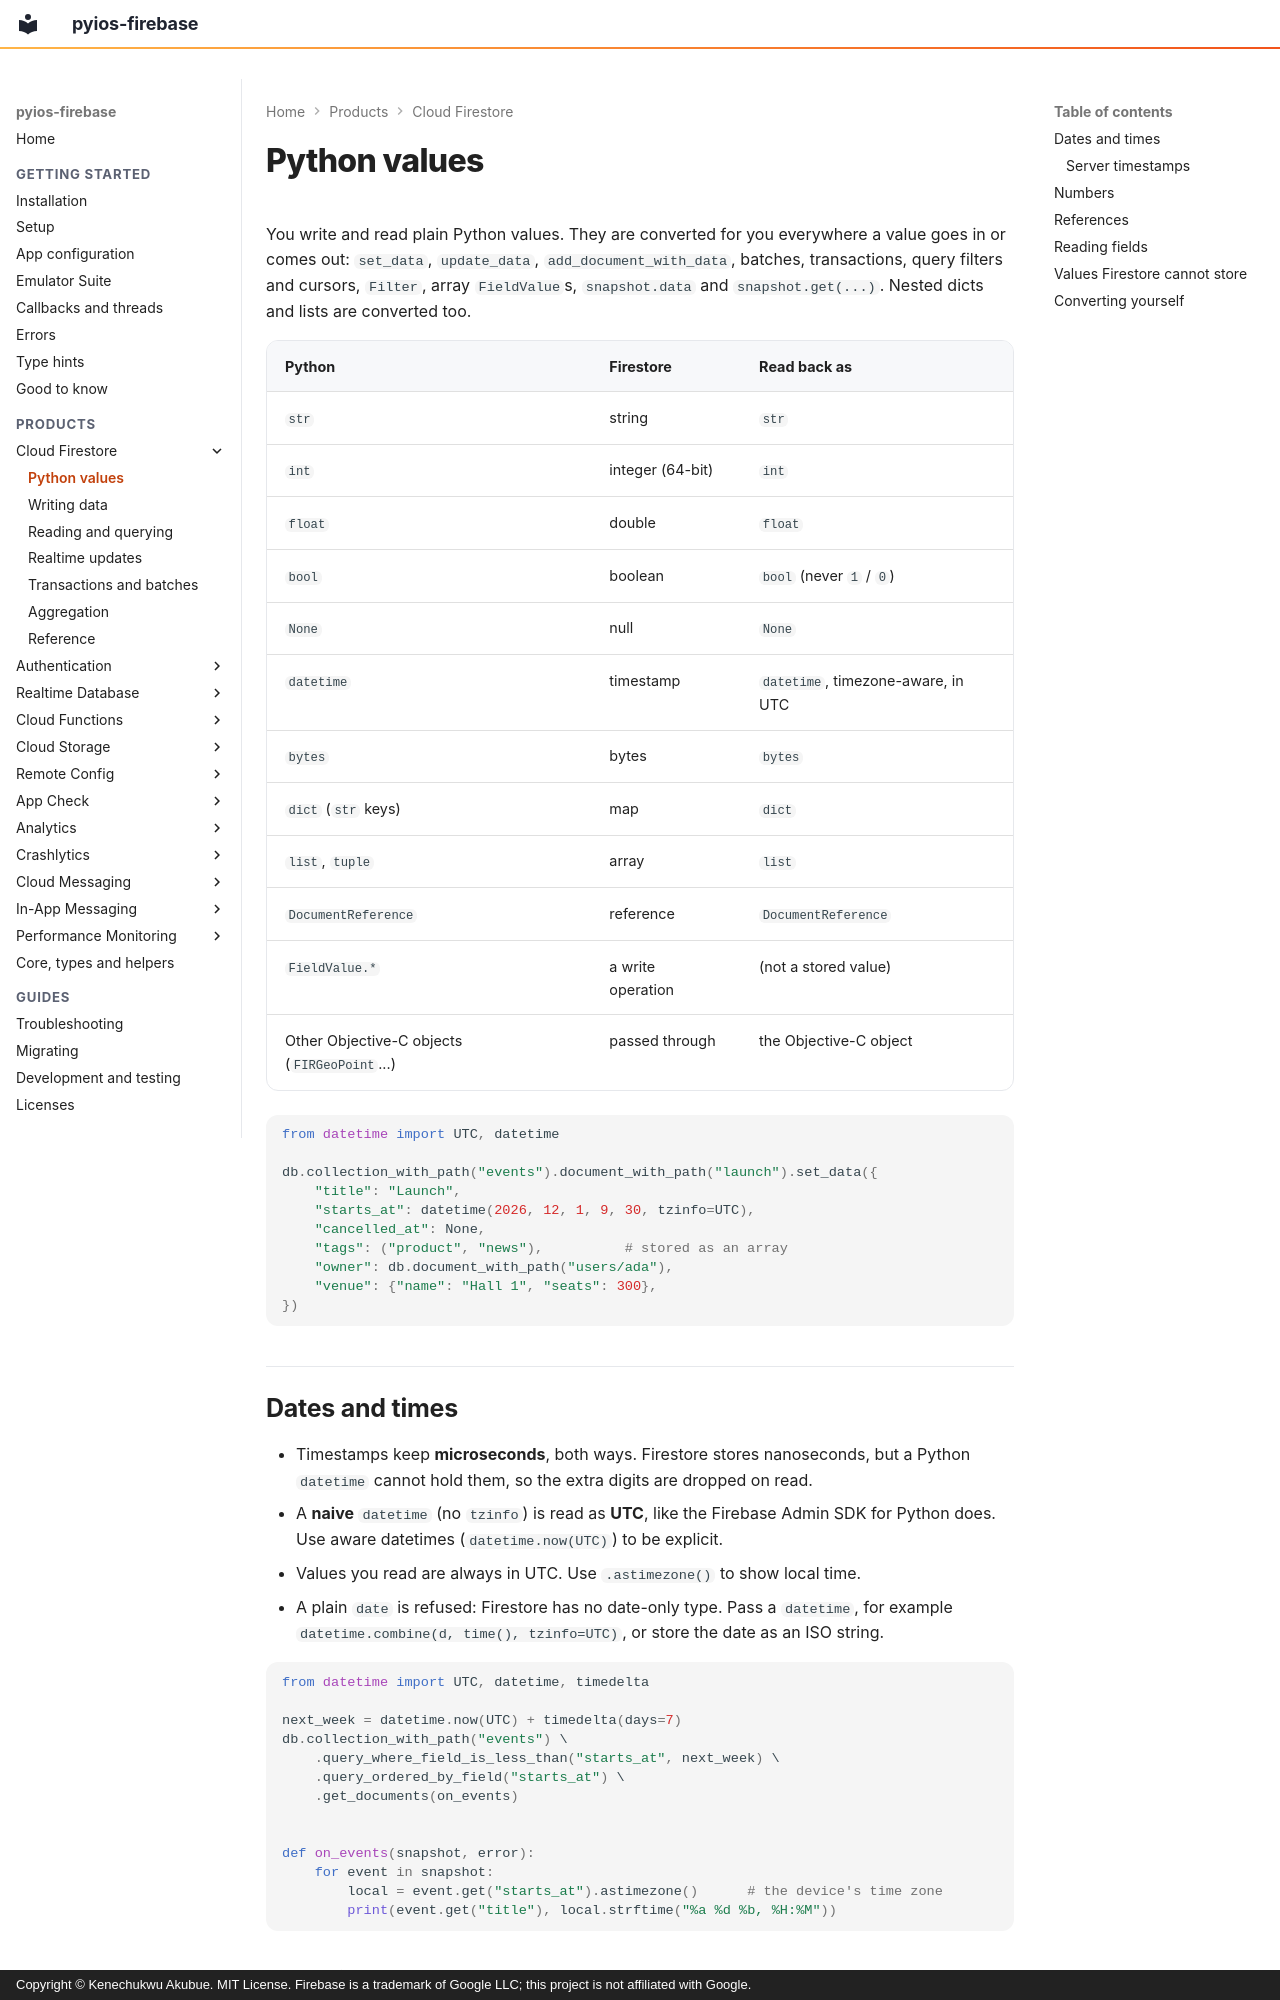

repository: PySimpleObjC/pyios-firebase · page: firestore/data-types/index.html · generator: mkdocs · copyright: Copyright © Kenechukwu Akubue. MIT License. Firebase is a trademark of Google LLC; this project is not affiliated with Google.

# Python values

You write and read plain Python values. They are converted for you everywhere
a value goes in or comes out: `set_data`, `update_data`,
`add_document_with_data`, batches, transactions, query filters and cursors,
`Filter`, array `FieldValue`s, `snapshot.data` and `snapshot.get(...)`.
Nested dicts and lists are converted too.

| Python | Firestore | Read back as |
|---|---|---|
| `str` | string | `str` |
| `int` | integer (64-bit) | `int` |
| `float` | double | `float` |
| `bool` | boolean | `bool` (never `1` / `0`) |
| `None` | null | `None` |
| `datetime` | timestamp | `datetime`, timezone-aware, in UTC |
| `bytes` | bytes | `bytes` |
| `dict` (`str` keys) | map | `dict` |
| `list`, `tuple` | array | `list` |
| `DocumentReference` | reference | `DocumentReference` |
| `FieldValue.*` | a write operation | (not a stored value) |
| Other Objective-C objects (`FIRGeoPoint`...) | passed through | the Objective-C object |

```python
from datetime import UTC, datetime

db.collection_with_path("events").document_with_path("launch").set_data({
    "title": "Launch",
    "starts_at": datetime(2026, 12, 1, 9, 30, tzinfo=UTC),
    "cancelled_at": None,
    "tags": ("product", "news"),          # stored as an array
    "owner": db.document_with_path("users/ada"),
    "venue": {"name": "Hall 1", "seats": 300},
})
```
